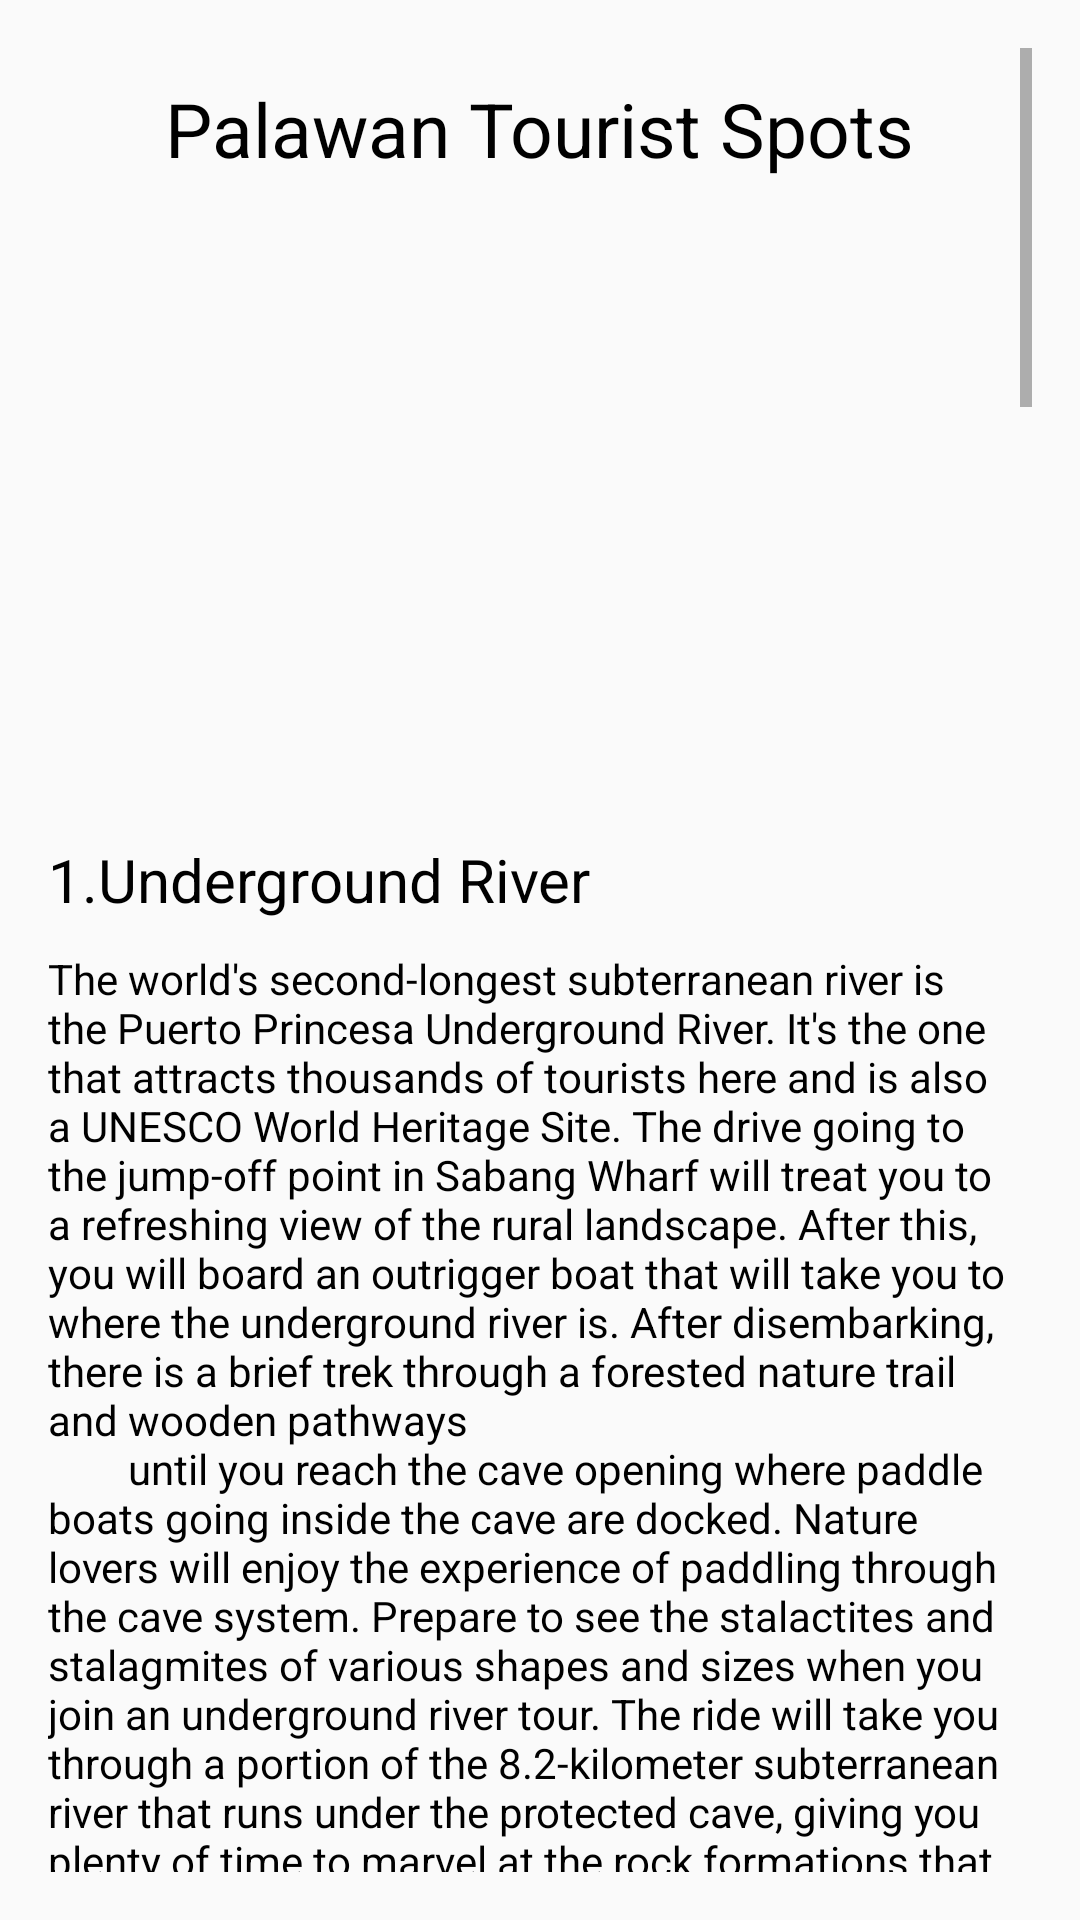

This screen was rendered from an Android layout file. Write that file and the resources it references.
<!-- AndroidManifest.xml: application theme Theme.Traveeel -->
<!-- res/layout/activity_palawan.xml -->
<?xml version="1.0" encoding="utf-8"?>
<RelativeLayout xmlns:android="http://schemas.android.com/apk/res/android"
    xmlns:app="http://schemas.android.com/apk/res-auto"
    xmlns:tools="http://schemas.android.com/tools"
    android:layout_width="match_parent"
    android:layout_height="match_parent"
    android:textAlignment="center"
    android:paddingBottom="16dp"
    android:paddingLeft="16dp"
    android:paddingRight="16dp"
    android:paddingTop="16dp"
    tools:context=".Palawan">

    <ScrollView

        android:layout_width="wrap_content"
        android:layout_height="wrap_content">

        <LinearLayout
            android:layout_width="wrap_content"
            android:layout_height="wrap_content"
            android:orientation="vertical">


            <TextView
                android:id="@+id/ac_textView8"
                android:layout_width="wrap_content"
                android:layout_height="wrap_content"
                android:layout_gravity="center"
                android:layout_marginTop="10dp"
                android:text="Palawan Tourist Spots"
                android:textColor="#000000"
                android:textSize="25sp" />

            <ImageView
                android:id="@+id/dc_imageView"
                android:layout_width="389dp"
                android:layout_height="200dp"
                android:layout_marginTop="20dp"
                android:scaleType="fitXY"
                app:srcCompat="@drawable/underground" />

            <TextView
                android:id="@+id/dc_textView7"
                android:layout_width="197dp"
                android:layout_height="wrap_content"
                android:text="1.Underground River"
                android:textColor="#000000"
                android:textSize="20sp" />

            <TextView
                android:id="@+id/dc_textView9"
                android:layout_width="wrap_content"
                android:layout_height="wrap_content"
                android:textColor="#000000"
                android:layout_marginTop="10dp"
                android:text="@string/text10"/>


            <ImageView
                android:id="@+id/dc_imageViewz"
                android:layout_width="389dp"
                android:layout_height="200dp"
                android:layout_marginTop="40dp"
                android:scaleType="fitXY"
                app:srcCompat="@drawable/kayangan" />

            <TextView
                android:id="@+id/dc_textView7z"
                android:layout_width="match_parent"
                android:layout_height="40dp"
                android:text="2.Kayangan Lake"
                android:textColor="#000000"
                android:textSize="20sp" />

            <TextView
                android:id="@+id/dc_textView9z"
                android:layout_width="wrap_content"
                android:layout_height="wrap_content"
                android:textColor="#000000"
                android:layout_marginTop="10dp"
                android:text="@string/text11"
                />

            <ImageView
                android:id="@+id/dc_imageViewX"
                android:layout_width="389dp"
                android:layout_height="200dp"
                android:layout_marginTop="40dp"
                android:scaleType="fitXY"
                app:srcCompat="@drawable/baracuda" />

            <TextView
                android:id="@+id/dc_textView7X"
                android:layout_width="match_parent"
                android:layout_height="40dp"
                android:text="3.Baracuda Lake"
                android:textColor="#000000"
                android:textSize="20sp" />

            <TextView
                android:id="@+id/dc_textView9X"
                android:layout_width="wrap_content"
                android:layout_height="wrap_content"
                android:textColor="#000000"
                android:layout_marginTop="10dp"
                android:text="@string/text12"
                />

            <ImageView
                android:id="@+id/dc_imageViewC"
                android:layout_width="389dp"
                android:layout_height="200dp"
                android:layout_marginTop="40dp"
                android:scaleType="fitXY"
                app:srcCompat="@drawable/nacpan" />

            <TextView
                android:id="@+id/dc_textView7C"
                android:layout_width="match_parent"
                android:layout_height="40dp"
                android:text="4.Nacpan Beach"
                android:textColor="#000000"
                android:textSize="20sp" />

            <TextView
                android:id="@+id/dc_textView9C"
                android:layout_width="wrap_content"
                android:layout_height="wrap_content"
                android:textColor="#000000"
                android:layout_marginTop="10dp"
                android:text="@string/text13"
                />

            <ImageView
                android:id="@+id/dc_imageViewv"
                android:layout_width="389dp"
                android:layout_height="200dp"
                android:layout_marginTop="40dp"
                android:scaleType="fitXY"
                app:srcCompat="@drawable/lagoon" />

            <TextView
                android:id="@+id/dc_textView7v"
                android:layout_width="match_parent"
                android:layout_height="40dp"
                android:text="5.Big Lagoon"
                android:textColor="#000000"
                android:textSize="20sp" />

            <TextView
                android:id="@+id/dc_textView9v"
                android:layout_width="wrap_content"
                android:layout_height="wrap_content"
                android:textColor="#000000"
                android:layout_marginTop="10dp"
                android:text="@string/text14"
                />

        </LinearLayout>
    </ScrollView>
</RelativeLayout>
<!-- resources referenced by this layout -->
<resources>
  <string name="text11"> "Before you can reach this amazing tourist place in Coron, you will do a
          brief walk when your ship docks at the entrance. Note the impressive formations of limestones
          and azure waters as you approach the bay. You'll have to walk a flight of stairs to a vantage point when you reach the cove so you can see the
          most iconic image of this attraction. It's the area's best-known place and where you can take photos before you go to the lake. It is the highlight of Coron's ultimate tour. From there, you can walk down to the lake,
          he salty water of which is quite refreshing. The mixture of saltwater and freshwater makes the lake's surface look like a mirror. It seems shallow,
          and from the walking platform, you can almost see the bottom! In its turquoise waters, you can swim, dive, and attempt to get as close as you can to the bottom. The water's clarity encourages you to see as far as you can when you plunge underneath. Make sure to try a tour in Kayangan Lake for a memorable experience in Coron. </string>
  <string name="text12"> "Another popular lake attraction in Coron is Barracuda Lake. The Tagbanuas, Cuyonon, and Calmiananen were the original inhabitants of the Calmianes Islands which included Coron. The rock formations and the turquoise waters of the lake will make you stop and stare for a moment before dousing the afternoon heat
          by diving into it.  It got its name from the fact that divers discovered the skeleton of a barracuda in its depths. Barracuda Lake is also one of the cleanest lakes in the country and a famous attraction included in an island-hopping tour in Coron. The boat ride to the lake is picturesque; until you reach the docking zone,
          you will see sedimentary formations towering over the ocean. It's one of the ethereal adventures that you can have on your Coron excursion. Many island-hopping tours in Coron include Barracuda Lake. There is an entrance fee and a guide fee; both are often included in the package already. During your trip, make sure to take plenty of
          photographs and videos before plunging into the turquoise waters!"</string>
  <string name="text13"> "This powdery paradise was one of the secret getaways for some tourists until its beauty was discovered by many and became one of the most sought after beach included in El Nido island-hopping tours. Nacpan Beach is a four-kilometer strip of cream-colored sand and coconut trees with crystal clear turquoise water. It is17th kilometers north of El Nido town proper in Palawan.
  Tourists can lie on the beach or settle in hammocks if they want to do some sunbathing. They can also opt to rest in Nacpan's shady spots. Aside from swimming, visitors can also do surfing, kayaking, and stand up paddleboard when trying Nacpan Beach tours. Mask, fins, and snorkel are available for those who want to explore the crystal clear water."</string>
  <string name="text14"> "The Big Lagoon is uniquely famous for its vibrantly colored waters and picturesque limestone rocks on the horizon. It's off the eastern coast of Miniloc Island in El Nido, Palawan. It's best accessible via a guided boat package, which is the El Nido island-hopping Tour A. The boat will approach Big Lagoon around a rock
          that fronts a smaller lagoon. And from here, the unforgettable dazzling blue of the water greets visitors. The pool at the entrance is an awe-striking Gatorade-blue that tourists usually stay on the boats a bit to marvel. While boats can drive you further into the lagoon, most guides dock only at the entrance to give room for swimmers,
          snorkelers, and kayakers. The water lightens to a bright periwinkle until it meets a small beach.</string>
</resources>
